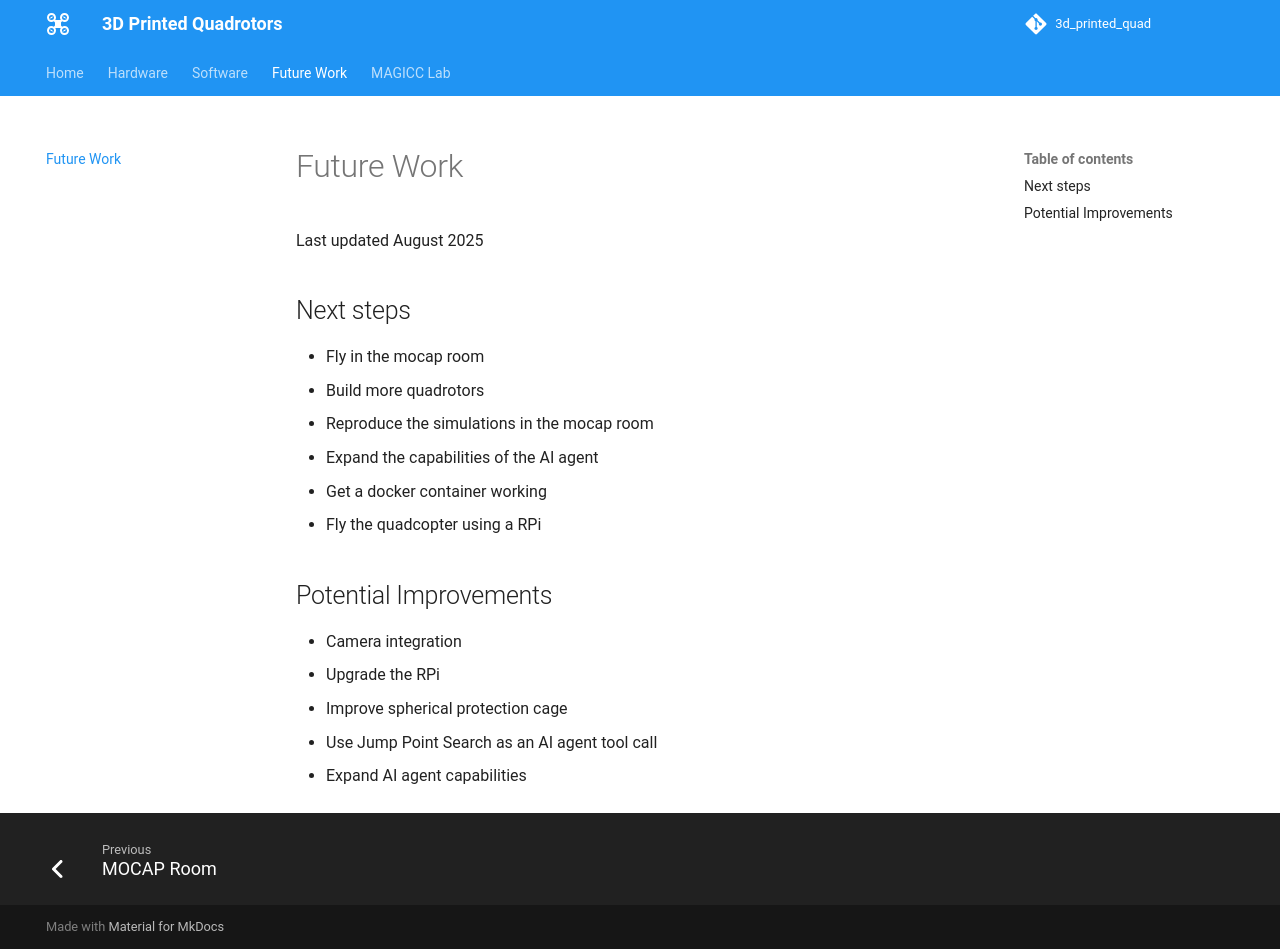

repository: austin006/3d_printed_quad · page: future_work/index.html · generator: mkdocs

# Future Work

Last updated August 2025

## Next steps

- Fly in the mocap room 
- Build more quadrotors 
- Reproduce the simulations in the mocap room 
- Expand the capabilities of the AI agent 
- Get a docker container working 
- Fly the quadcopter using a RPi 

## Potential Improvements

- Camera integration
- Upgrade the RPi
- Improve spherical protection cage
- Use Jump Point Search as an AI agent tool call
- Expand AI agent capabilities
